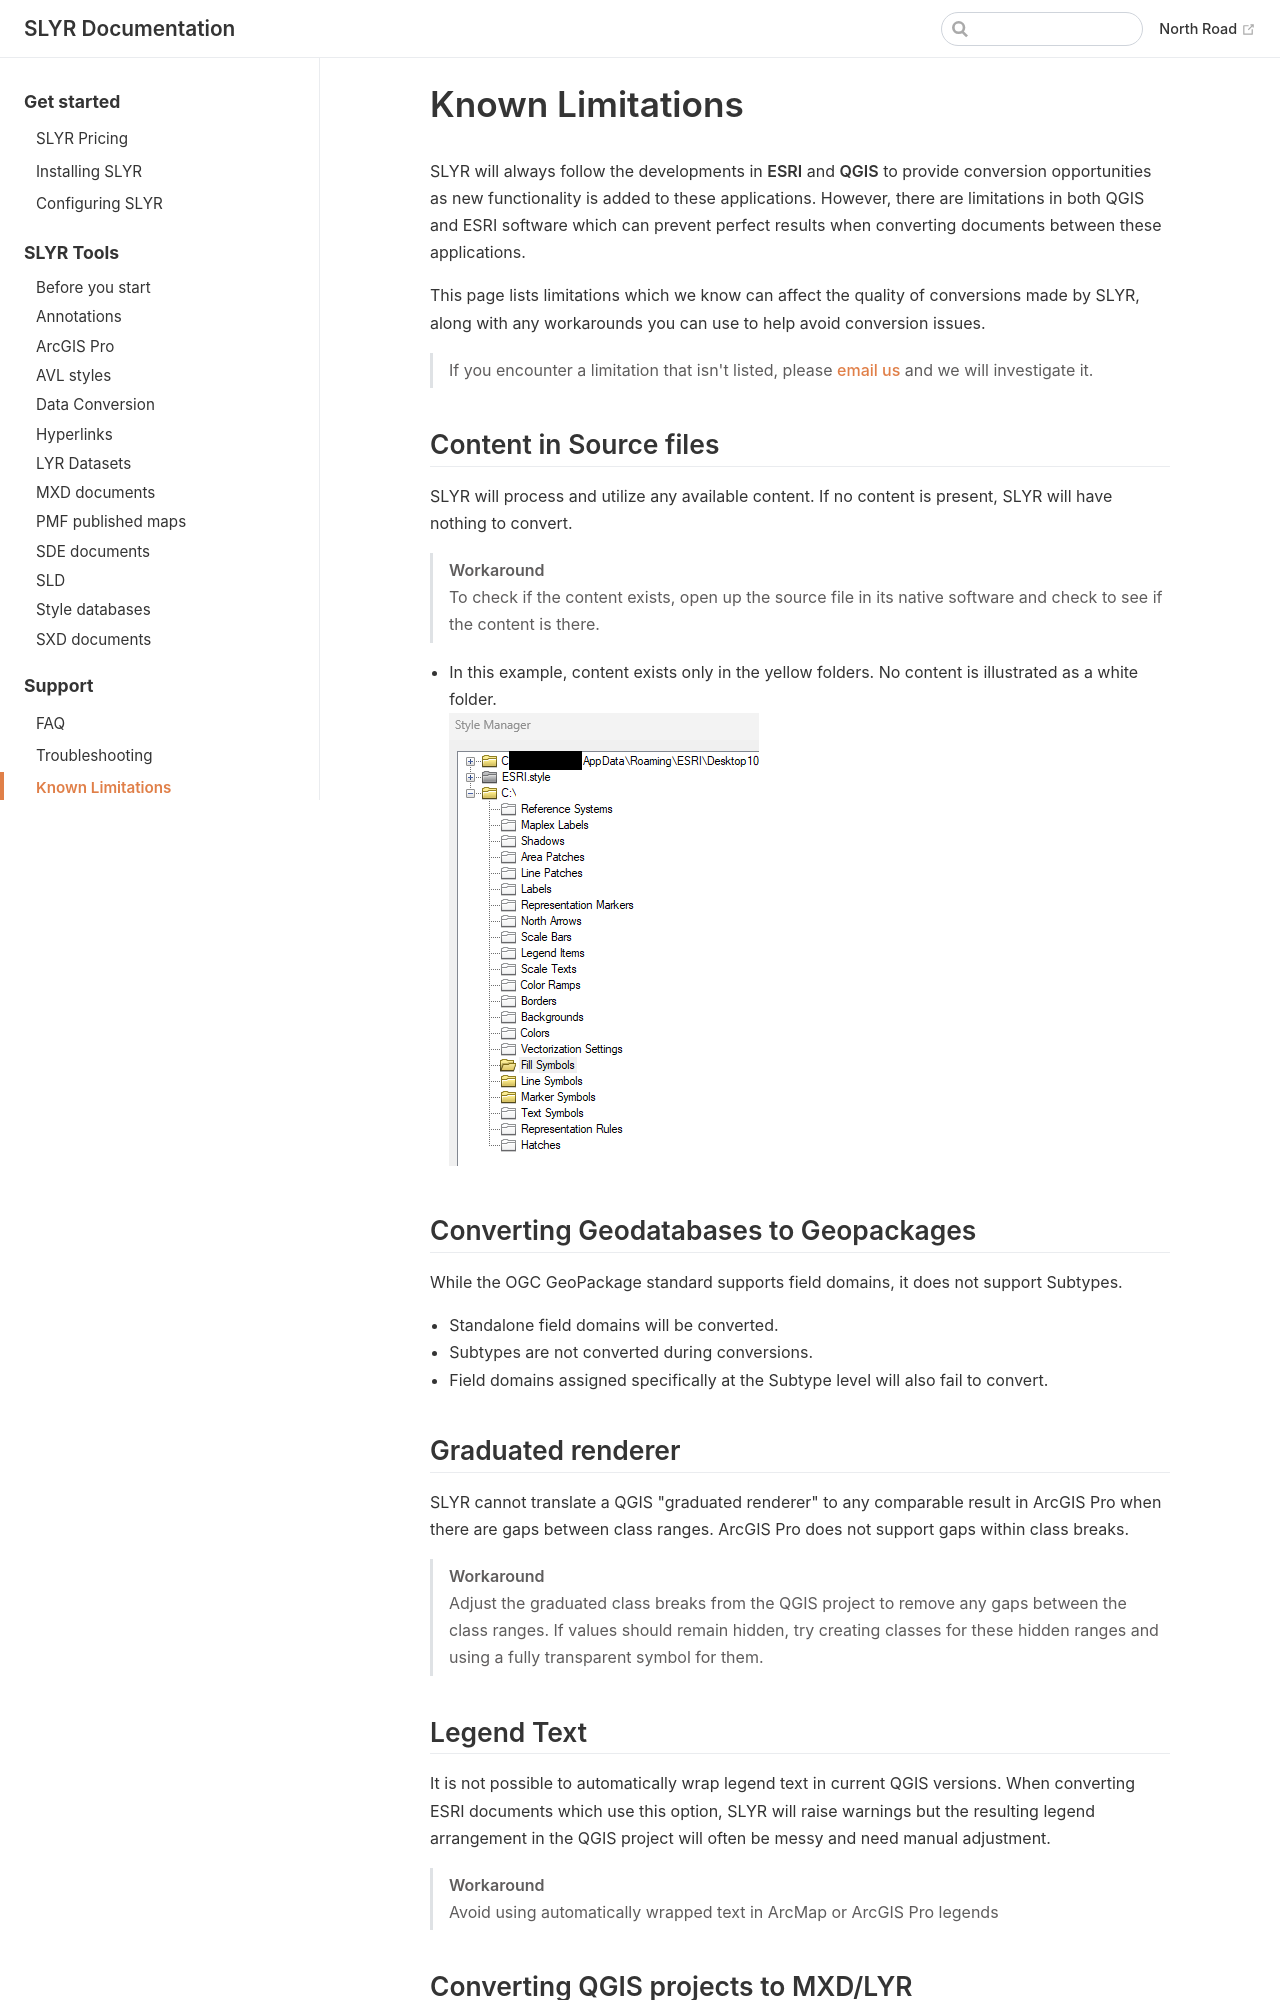

repository: north-road/slyr · page: user_guide/limitations.html · generator: mkdocs

# Known Limitations

SLYR will always follow the developments in **ESRI** and **QGIS** to provide
conversion opportunities as new functionality is added to these applications.
However, there are limitations in both QGIS and ESRI software which can prevent
perfect results when converting documents between these applications.

This page lists limitations which we know can affect the quality of conversions
made by SLYR, along with any workarounds you can use to help avoid conversion
issues.

> If you encounter a limitation that isn't listed,
> please [email us](mailto:info@north-road.com) and we will investigate it.

## Content in Source files

SLYR will process and utilize any available content. If no content is present, SLYR will have nothing to convert.

> **Workaround**
>
> To check if the content exists, open up the source file in its native software and check to see if the content is there.  

- In this example, content exists only in the yellow folders. No content is illustrated as a white folder.  
![Arcmap Style Manager](../images/style_arcmap.png)

## Converting Geodatabases to Geopackages

While the OGC GeoPackage standard supports field domains, it does not support Subtypes.  

- Standalone field domains will be converted.  
- Subtypes are not converted during conversions.  
- Field domains assigned specifically at the Subtype level will also fail to convert.  

## Graduated renderer

SLYR cannot translate a QGIS "graduated renderer" to any comparable result in
ArcGIS Pro when there are gaps between class ranges. ArcGIS Pro does not
support gaps within class breaks.

> **Workaround**
>
> Adjust the graduated class breaks from the QGIS project to remove any gaps between the
> class ranges. If values should remain hidden, try creating classes for these hidden ranges
> and using a fully transparent symbol for them.

## Legend Text

It is not possible to automatically wrap legend text in current QGIS versions. When converting
ESRI documents which use this option, SLYR will raise warnings but the resulting legend arrangement
in the QGIS project will often be messy and need manual adjustment.

> **Workaround**
>
> Avoid using automatically wrapped text in ArcMap or ArcGIS Pro legends

## Converting QGIS projects to MXD/LYR

SLYR does not support converting QGIS projects into the older ArcMap MXD or LYR formats.
However, it does support the conversion of QGIS projects to ArcGIS Pro formats
like LYRX, MAPX, and APRX. Since ArcMap is now officially ceased development by ESRI,
SLYR has concentrated its QGIS to ESRI conversion efforts on the newer, supported
ArcGIS Pro formats.

Consequently, SLYR does not support exports of QGIS to MXD (or LYR), and we will not
be adding this functionality in any future SLYR release.

> **Workaround**
>
> Export to the newer ArcGIS Pro formats instead
